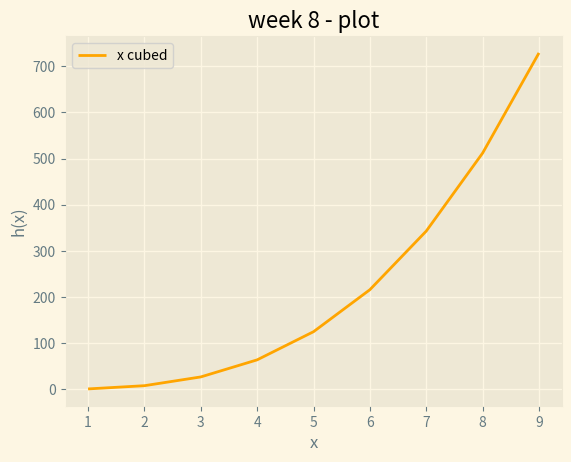

Source code (Python):
# This script generates a plot for the function y = h(x) = x^3

# References: 
# Lecture 8.2 for Programming and Scripting
# https://www.geeksforgeeks.org/matplotlib-pyplot-legend-in-python/
# https://www.educative.io/answers/what-is-the-matplotlibpyplotsavefig-function-in-python
# https://www.geeksforgeeks.org/matplotlib-pyplot-ylabel-in-python/
# https://www.geeksforgeeks.org/style-plots-using-matplotlib/?ref=lbp



# These two commands import the NumPy and Matplotlib libraries respectively, which are needed to create the plot.
import numpy as np
import matplotlib.pyplot as plt


# This imports the 'style' module, which enables the user to enhance the appearance of the plots they
# create, by imposing built-in or customised style packages onto them.
from matplotlib import style


# This imposes a specific built-in style package to the plot.
plt.style.use('Solarize_Light2') 


# These generate the x and y coordinates, respectively, on the plot.
xpoints = np.array(range(1,10))
ypoints = xpoints*xpoints*xpoints


# These print on to the plot the title, x-axis label and y-axis label
plt.title("week 8 - plot")
plt.xlabel("x")
plt.ylabel("h(x)")


# This generates the plot, creates a legend in the top-left corner and selects the colour of the plot.
plt.plot(xpoints, ypoints, label = "x cubed", color = "orange")
plt.legend()


# This prints out the plot.
plt.show()